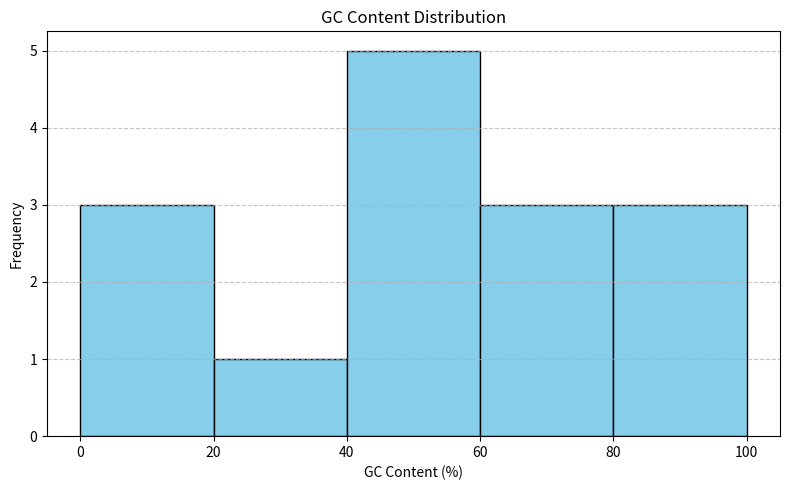

Write Python code to recreate this figure.
'''
problem: given dna sequences, calculate gc content of each and plot it as a histogram
'''
import pandas as pd
import matplotlib.pyplot as plt
from collections import Counter
data = {
    "GeneID": [f"G{i}" for i in range(1, 16)],
    "Sequence": [
        "ATGCGTAA", "GGGCGCGT", "ATATATAT", "CGCGATAT",
        "GCGTGCAT", "TTATTATA", "CCGGCCGG", "GATCGATC",
        "TATATATA", "GCGCGCGC", "ATGCATGC", "GGATCCGG",
        "CATCATGG", "TGCATGCA", "GGTACCGA"
    ]
}
df = pd.DataFrame(data)
#---gc content
def gc_content(seq):
    g = seq.count('G')
    c = seq.count('C')
    return (g + c) / len(seq) * 100
df["GC_Content"] = df["Sequence"].apply(gc_content)
plt.figure(figsize=(8, 5))
plt.hist(df["GC_Content"], bins=5, color='skyblue', edgecolor='black')
plt.title("GC Content Distribution")
plt.xlabel("GC Content (%)")
plt.ylabel("Frequency")
plt.grid(axis='y', linestyle='--', alpha=0.7)
plt.tight_layout()
plt.show()




